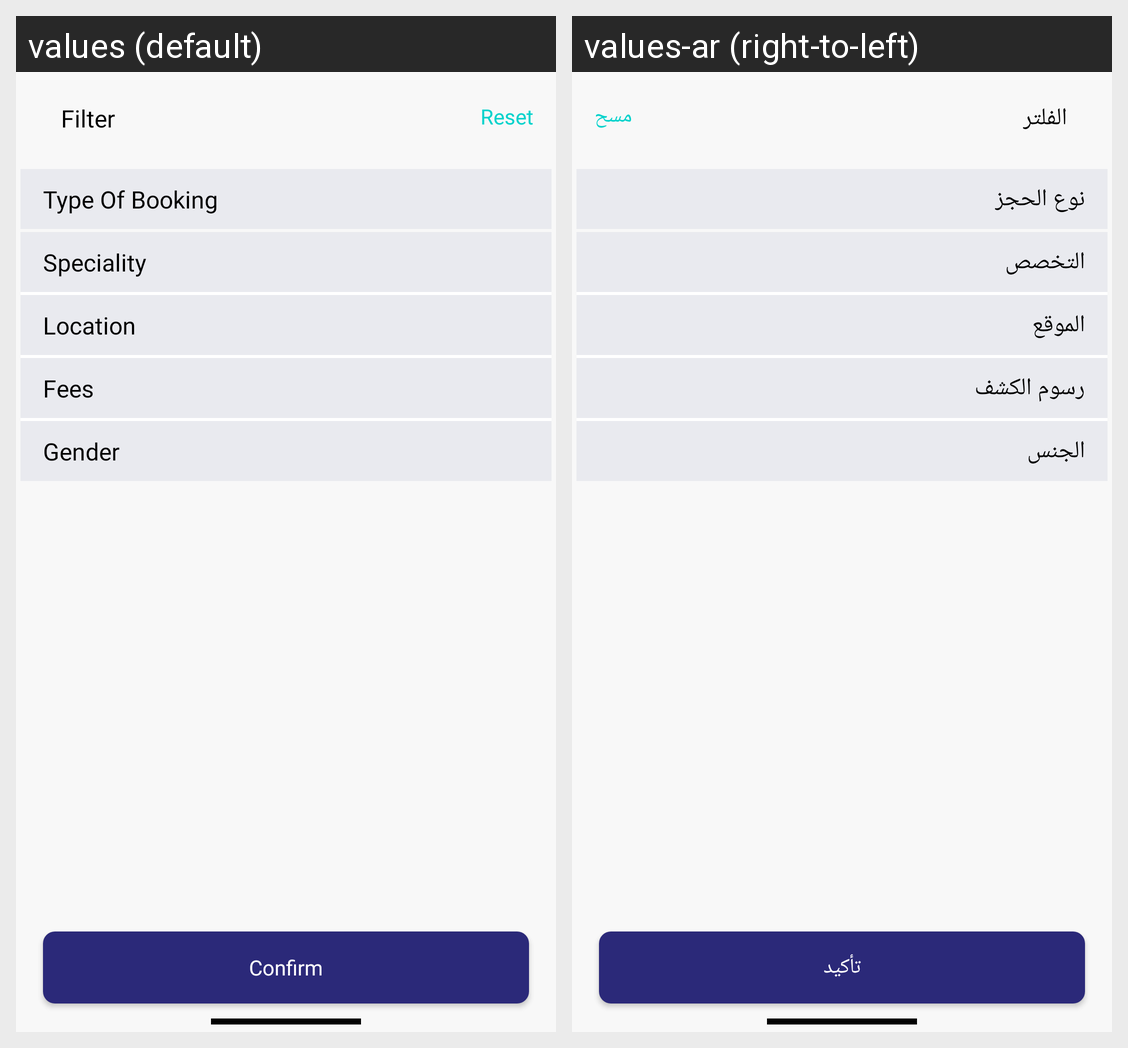

For this localized Android screen grid, give each drawn string resource with its value in every locale shown.
Android screen res/layout/layout_bottomsheet_filter.xml rendered under 2 locales, left to right: values (default), values-ar (right-to-left). Device: Nexus 5 (rendered at 1080×1920; each locale shown at half size, 540×960, under a caption strip naming it); theme Theme.NewDesign.
Strings drawn on this screen, with the default value and each locale's value (text and hints the layout hard-codes, and strings that could not be matched under every locale, appear in the picture but are not listed):

filter
  values: Filter
  values-ar: الفلتر

reset
  values: Reset
  values-ar: مسح

examination_type
  values: Type Of Booking
  values-ar: نوع الحجز

specialization
  values: Speciality
  values-ar: التخصص

location
  values: Location
  values-ar: الموقع

fees
  values: Fees
  values-ar: رسوم الكشف

gender
  values: Gender
  values-ar: الجنس

apply
  values: Confirm
  values-ar: تأكيد
